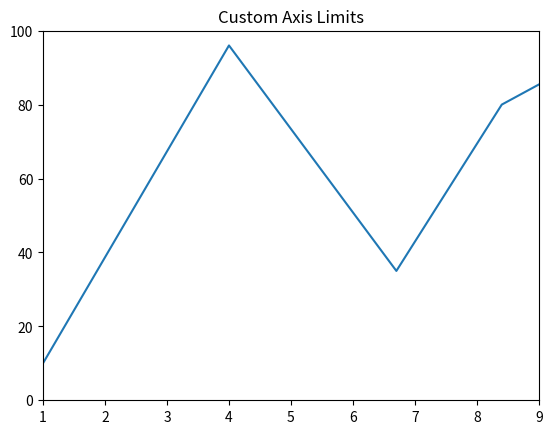

Python code for this plot:
import matplotlib.pyplot as plt

x = [1, 4, 6.7, 8.4, 9.5]
y = [10, 96, 35, 80, 90]

plt.plot(x, y)

plt.xlim(1, 9)
plt.ylim(0, 100)

plt.title("Custom Axis Limits")
plt.show()
